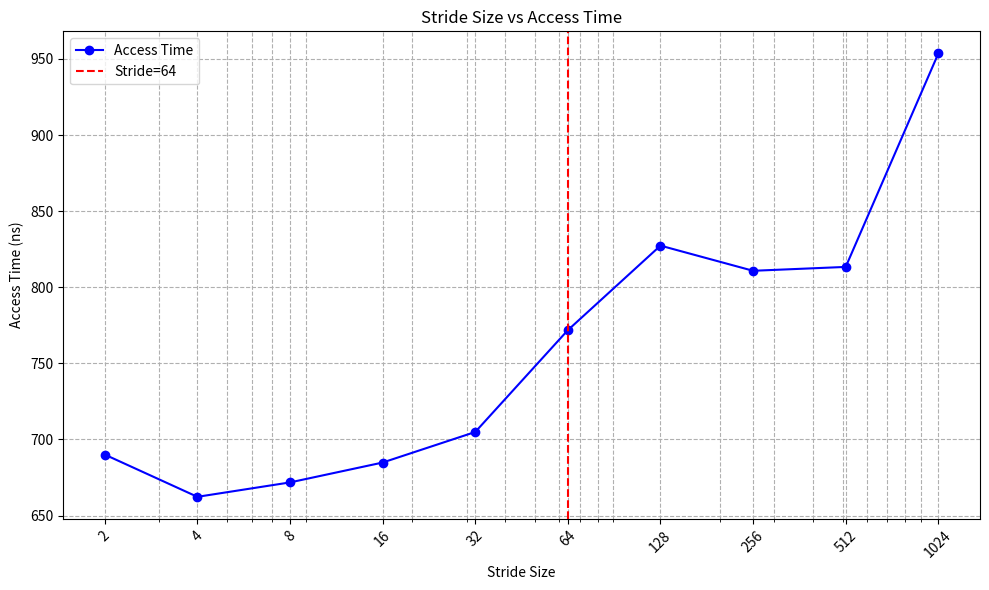

Write Python code to recreate this figure.
import matplotlib.pyplot as plt

# 数据
stride_size = [2, 4, 8, 16, 32, 64, 128, 256, 512, 1024]
access_time = [690.056, 662.309, 671.778, 684.829, 704.903, 771.807, 827.341, 810.809, 813.353, 953.564]

# 创建折线图
plt.figure(figsize=(10, 6))  # 设置图形大小
plt.plot(stride_size, access_time, marker='o', linestyle='-', color='b', label='Access Time')

# 设置横坐标为对数刻度并指定刻度
plt.xscale('log')
plt.xticks([2, 4, 8, 16, 32, 64, 128, 256, 512, 1024], 
           ['2', '4', '8', '16', '32', '64', '128', '256', '512', '1024'],
           rotation=45)  # rotation=45 使刻度标签倾斜，便于阅读

plt.xlabel('Stride Size')
plt.ylabel('Access Time (ns)')  # 假设单位是纳秒，可根据实际调整
plt.title('Stride Size vs Access Time')

# 添加网格线
plt.grid(True, which="both", ls="--")

# 添加垂直虚线
plt.axvline(x=64, color='r', linestyle='--', label='Stride=64')

# 添加图例
plt.legend()

# 调整布局以防止刻度标签被裁切
plt.tight_layout()

# 保存图像
plt.savefig('stride_access_time_plot_with_line.png', dpi=300, bbox_inches='tight')
print("The graph has been saved as 'stride_access_time_plot_with_line.png'")

# 显示图像（可选）
plt.show()